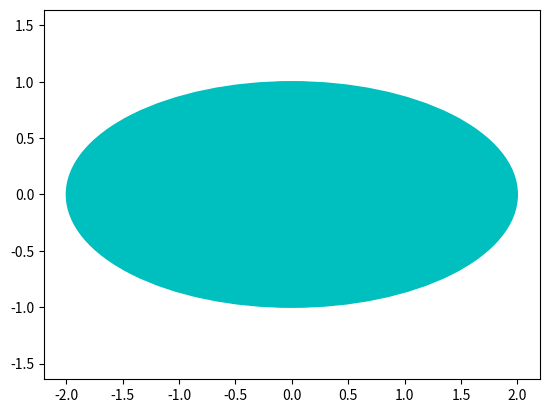

Python code for this plot:
#59.题目：画椭圆。
import numpy as np
import matplotlib.patches as mpathes
import matplotlib.pyplot as plt

fig, ax = plt.subplots()
xy = np.array([0, 0])
ellipse = mpathes.Ellipse(xy, 4, 2, color='c')
ax.add_patch(ellipse)

plt.axis('equal')
plt.show()
